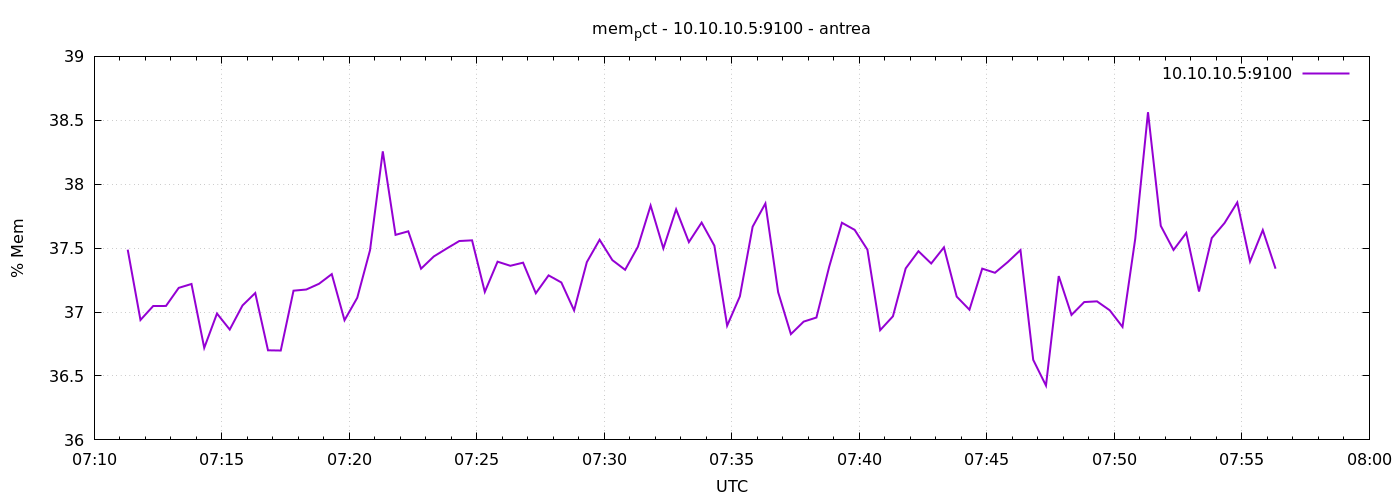

Data behind this chart, as committed beside it:
1777878679	37.488104666960595
1777878709	36.94
1777878739	37.05
1777878769	37.05
1777878799	37.19
1777878829	37.22
1777878859	36.72
1777878889	36.99
1777878919	36.86
1777878949	37.05
1777878979	37.15
1777879009	36.7
1777879039	36.7
1777879069	37.17
1777879099	37.18
1777879129	37.22
1777879159	37.3
1777879189	36.94
1777879219	37.11
1777879249	37.48
1777879279	38.26
1777879309	37.6
1777879339	37.63
1777879369	37.34
1777879399	37.43
1777879429	37.5
1777879459	37.56
1777879489	37.56
1777879519	37.16
1777879549	37.39
1777879579	37.36
1777879609	37.39
1777879639	37.15
1777879669	37.29
1777879699	37.23
1777879729	37.01
1777879759	37.39
1777879789	37.57
1777879819	37.41
1777879849	37.33
1777879879	37.51
1777879909	37.83
1777879939	37.5
1777879969	37.8
1777879999	37.55
1777880029	37.7
1777880059	37.52
1777880089	36.89
1777880119	37.12
1777880149	37.67
1777880179	37.85
1777880209	37.16
1777880239	36.83
1777880269	36.93
1777880299	36.96
1777880329	37.35
1777880359	37.7
1777880389	37.64
1777880419	37.49
1777880449	36.86
1777880479	36.97
... 30 more rows
